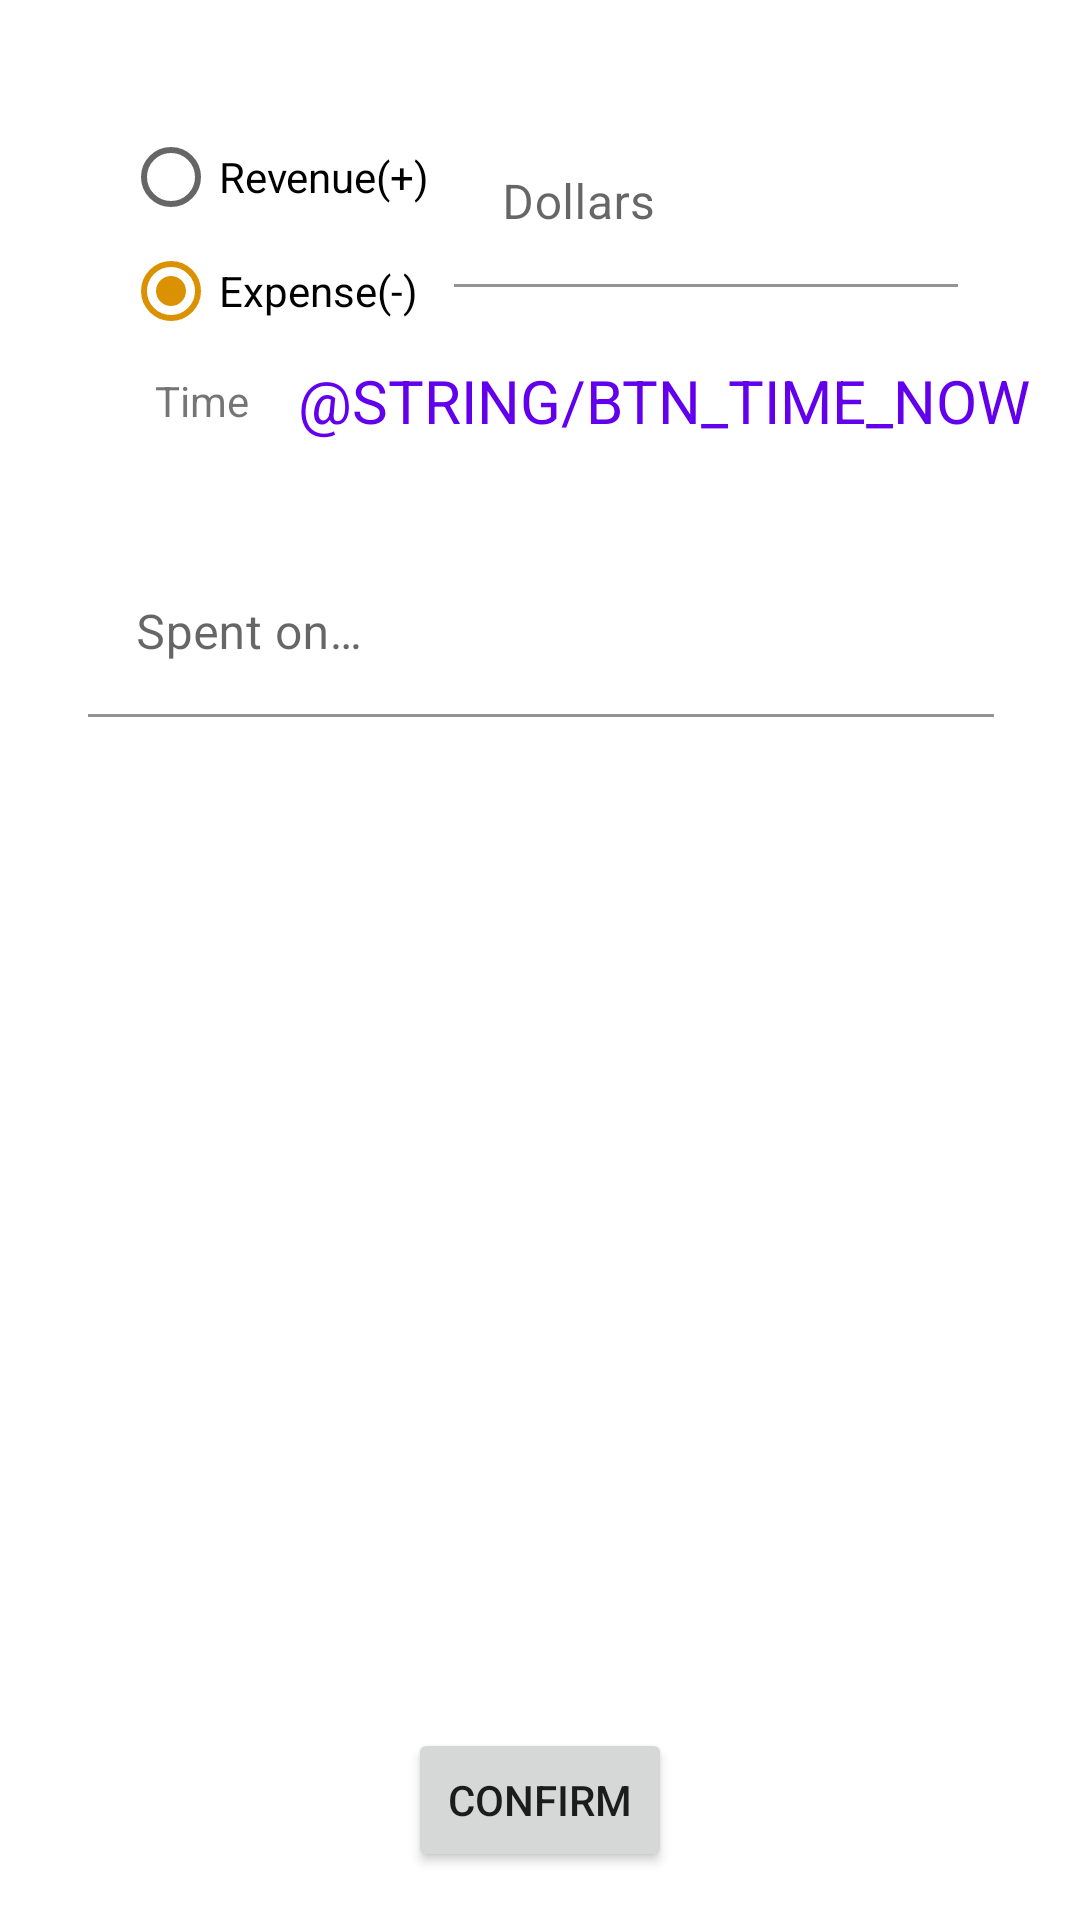

Produce the Android XML layout that renders to this screen, including the resource entries it uses.
<!-- AndroidManifest.xml: application theme Theme.Bookkeeper -->
<!-- res/layout/fragment_bookkeep.xml -->
<?xml version="1.0" encoding="utf-8"?>
<androidx.constraintlayout.widget.ConstraintLayout xmlns:android="http://schemas.android.com/apk/res/android"
    xmlns:app="http://schemas.android.com/apk/res-auto"
    xmlns:tools="http://schemas.android.com/tools"
    android:layout_width="match_parent"
    android:layout_height="match_parent"
    android:layout_gravity="center"
    tools:context=".ui.BookkeepFragment">

    <Button
        android:id="@+id/confirmBTN"
        android:layout_width="wrap_content"
        android:layout_height="wrap_content"
        android:layout_marginBottom="16dp"
        android:text="@string/btn_confirm"
        app:layout_constraintBottom_toBottomOf="parent"
        app:layout_constraintEnd_toEndOf="parent"
        app:layout_constraintStart_toStartOf="parent" />

    <ScrollView
        android:id="@+id/scrollView2"
        android:layout_width="match_parent"
        android:layout_height="0dp"
        android:foregroundGravity="center"
        app:layout_constraintBottom_toTopOf="@+id/confirmBTN"
        app:layout_constraintEnd_toEndOf="parent"
        app:layout_constraintHorizontal_bias="0.0"
        app:layout_constraintStart_toStartOf="parent"
        app:layout_constraintTop_toTopOf="parent"
        app:layout_constraintVertical_bias="0.0">

        <androidx.constraintlayout.widget.ConstraintLayout
            android:layout_width="match_parent"
            android:layout_height="wrap_content"
            android:paddingTop="24dp"
            android:paddingBottom="48dp">

            <TextView
                android:id="@+id/datetimeTV"
                android:layout_width="wrap_content"
                android:layout_height="wrap_content"
                android:layout_marginTop="8dp"
                android:layout_weight="4"
                android:text="@string/hint_time"
                app:layout_constraintEnd_toEndOf="parent"
                app:layout_constraintHorizontal_bias="0.157"
                app:layout_constraintStart_toStartOf="parent"
                app:layout_constraintTop_toBottomOf="@+id/linearLayout" />

            <LinearLayout
                android:id="@+id/linearLayout2"
                android:layout_width="match_parent"
                android:layout_height="match_parent"
                android:layout_marginTop="8dp"
                android:layout_weight="4"
                android:gravity="center"
                android:orientation="horizontal"
                app:layout_constraintEnd_toEndOf="@+id/linearLayout"
                app:layout_constraintStart_toStartOf="@+id/linearLayout"
                app:layout_constraintTop_toBottomOf="@+id/datetimeTV">

                <TextView
                    android:id="@+id/dateTV"
                    android:layout_width="wrap_content"
                    android:layout_height="wrap_content"
                    android:layout_weight="4"
                    android:gravity="center"
                    android:textColor="@color/black"
                    android:textSize="24sp"
                    tools:text="Date" />

                <TextView
                    android:id="@+id/timeTV"
                    android:layout_width="wrap_content"
                    android:layout_height="wrap_content"
                    android:layout_weight="4"
                    android:textColor="@color/black"
                    android:textSize="24sp"
                    tools:text="Time" />

            </LinearLayout>

            <LinearLayout
                android:id="@+id/linearLayout"
                android:layout_width="wrap_content"
                android:layout_height="wrap_content"
                android:layout_marginTop="16dp"
                android:gravity="center"
                android:orientation="horizontal"
                app:layout_constraintEnd_toEndOf="parent"
                app:layout_constraintStart_toStartOf="parent"
                app:layout_constraintTop_toTopOf="parent">

                <RadioGroup
                    android:id="@+id/radioGroup"
                    android:layout_width="match_parent"
                    android:layout_height="match_parent">

                    <RadioButton
                        android:id="@+id/revenueRB"
                        android:layout_width="match_parent"
                        android:layout_height="wrap_content"
                        android:layout_weight="1"
                        android:text="@string/item_revenue" />

                    <RadioButton
                        android:id="@+id/expenseRB"
                        android:layout_width="match_parent"
                        android:layout_height="wrap_content"
                        android:layout_weight="1"
                        android:checked="true"
                        android:text="@string/item_expense" />
                </RadioGroup>

                <com.google.android.material.textfield.TextInputLayout
                    android:layout_width="match_parent"
                    android:layout_height="wrap_content"
                    android:layout_marginStart="8dp"
                    android:hint="@string/hint_dollars"
                    app:boxBackgroundColor="#FFFFFF"
                    app:errorEnabled="true">

                    <com.google.android.material.textfield.TextInputEditText
                        android:id="@+id/amountET"
                        android:layout_width="168dp"
                        android:layout_height="wrap_content"
                        android:inputType="numberDecimal"
                        android:maxLength="15" />

                </com.google.android.material.textfield.TextInputLayout>

            </LinearLayout>

            <com.google.android.material.textfield.TextInputLayout
                android:id="@+id/description"
                android:layout_width="302dp"
                android:layout_height="wrap_content"
                android:hint="@string/hint_expense_description"
                app:boxBackgroundColor="#FFFFFF"
                app:layout_constraintEnd_toEndOf="@+id/linearLayout2"
                app:layout_constraintStart_toStartOf="@+id/linearLayout2"
                app:layout_constraintTop_toBottomOf="@+id/linearLayout2">

                <com.google.android.material.textfield.TextInputEditText
                    android:id="@+id/descriptionET"
                    android:layout_width="match_parent"
                    android:layout_height="wrap_content"
                    android:inputType="text"
                    android:shadowColor="#FFFFFF" />
            </com.google.android.material.textfield.TextInputLayout>

            <TextView
                android:id="@+id/nowTV"
                android:layout_width="wrap_content"
                android:layout_height="wrap_content"
                android:gravity="center"
                android:text="@string/btn_time_now"
                android:textAllCaps="true"
                android:textColor="@color/design_default_color_primary"
                android:textSize="20sp"
                app:layout_constraintBottom_toBottomOf="@+id/datetimeTV"
                app:layout_constraintEnd_toEndOf="parent"
                app:layout_constraintStart_toEndOf="@+id/datetimeTV"
                app:layout_constraintTop_toTopOf="@+id/datetimeTV" />

        </androidx.constraintlayout.widget.ConstraintLayout>
    </ScrollView>

</androidx.constraintlayout.widget.ConstraintLayout>
<!-- resources referenced by this layout -->
<resources>
  <color name="black">#FF000000</color>
  <string name="btn_confirm">Confirm</string>
  <string name="hint_dollars">Dollars</string>
  <string name="hint_expense_description">Spent on…</string>
  <string name="hint_time">Time</string>
  <string name="item_expense">Expense(-)</string>
  <string name="item_revenue">Revenue(+)</string>
  <style name="Theme.Bookkeeper" parent="Theme.MaterialComponents.DayNight.DarkActionBar">
          
          <item name="colorPrimary">@color/purple_500</item>
          <item name="colorPrimaryVariant">@color/purple_700</item>
          <item name="colorOnPrimary">@color/white</item>
          
          <item name="colorSecondary">@color/teal_200</item>
          <item name="colorSecondaryVariant">@color/teal_700</item>
          <item name="colorOnSecondary">@color/black</item>
          
          <item name="android:statusBarColor" tools:targetApi="l">?attr/colorPrimaryVariant</item>
          
      </style>
  <color name="purple_500">#751FF1</color>
  <color name="purple_700">#5022B8</color>
  <color name="white">#FFFFFFFF</color>
  <color name="teal_200">#DA9203</color>
  <color name="teal_700">#875101</color>
</resources>
